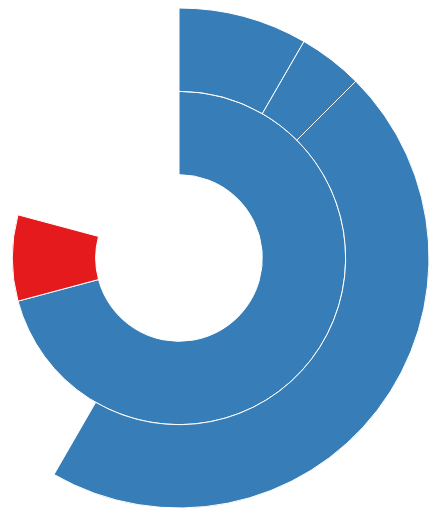
D3 v6 page, settled after 360 driven frames (6 s of simulated time); the page loaded 1 data file(s).


	
	d3.json("simpletree.json")
    .then(function(nodeData){

    // Variables
    var width = 500;
    var height = 500;
    var radius = Math.min(width, height) / 2;
    var color = d3.scaleOrdinal(['#e41a1c','#377eb8','#4daf4a','#984ea3','#ff7f00','#ffff33','#a65628','#f781bf']);

    // Create primary <g> element
    var g = d3.select('svg')
        .attr('width', width)
        .attr('height', height)
        .append('g')
        .attr('transform', 'translate(' + width / 2 + ',' + height / 2 + ')');

    // Data strucure
    var partition = d3.partition()
        .size([2 * Math.PI, radius]);

    // Find data root
    var root = d3.hierarchy(nodeData)
        .sum(function (d) { return d.size});

    // Size arcs
    partition(root);
    var arc = d3.arc()
        .startAngle(function (d) { return d.x0 })
        .endAngle(function (d) { return d.x1 })
        .innerRadius(function (d) { return d.y0 })
        .outerRadius(function (d) { return d.y1 });

    // Put it all together
    g.selectAll('path')
        .data(root.descendants())
        .enter().append('path')
        .attr("display", function (d) { return d.depth ? null : "none"; })
        .attr("d", arc)
        .style('stroke', '#fff')
        .style("fill", function (d) { return color((d.children ? d : d.parent).data.name); });
	});


### data: simpletree.json
{
 "name": "Top Level",
 "children": [
  {
   "name": "Level 2: A",
   "children": [
    "{... 2 keys}",
    "{... 2 keys}",
    "{... 2 keys}"
   ],
   "size": 6
  },
  {
   "name": "Level 2: B",
   "size": 4
  }
 ],
 "size": 10
}